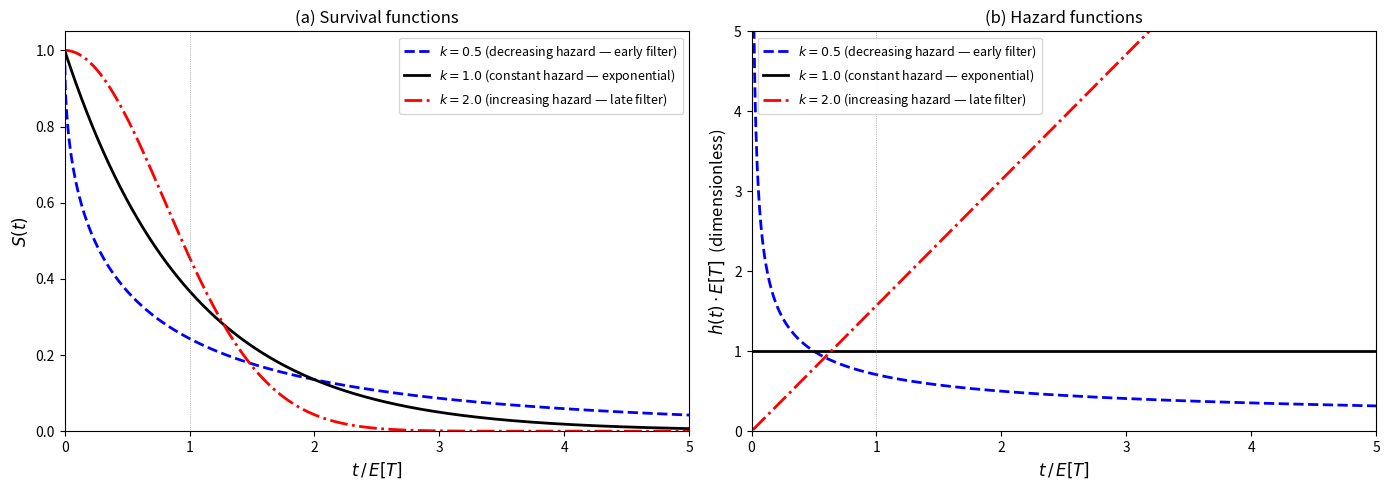

The script that saved this image:
#!/usr/bin/env python3
# Auto-extracted from papers/fermi_survival_2025/paper.md
# Generated by SHELL paper pipeline
import os
os.makedirs('figures', exist_ok=True)

# Figure 2: Weibull survival functions for k = 0.5, 1.0, 2.0 at equal E[T]
import matplotlib.pyplot as plt
import numpy as np
from scipy.special import gamma

E_T = 1.0  # normalized mean lifetime

k_values = [0.5, 1.0, 2.0]
labels = [r'$k = 0.5$ (decreasing hazard — early filter)',
          r'$k = 1.0$ (constant hazard — exponential)',
          r'$k = 2.0$ (increasing hazard — late filter)']
colors = ['blue', 'black', 'red']
styles = ['--', '-', '-.']

t = np.linspace(0, 5 * E_T, 1000)

fig, (ax1, ax2) = plt.subplots(1, 2, figsize=(14, 5))

# Panel A: Survival functions
for k, label, color, style in zip(k_values, labels, colors, styles):
    eta = E_T / gamma(1 + 1.0/k)
    S = np.exp(-(t / eta)**k)
    ax1.plot(t / E_T, S, color=color, linestyle=style, linewidth=2, label=label)

ax1.set_xlabel(r'$t\, /\, E[T]$', fontsize=12)
ax1.set_ylabel(r'$S(t)$', fontsize=12)
ax1.set_title('(a) Survival functions', fontsize=12)
ax1.legend(fontsize=9, loc='upper right')
ax1.set_xlim(0, 5)
ax1.set_ylim(0, 1.05)
ax1.axvline(x=1.0, color='gray', linestyle=':', linewidth=0.5)

# Panel B: Hazard functions
t_hz = np.linspace(0.01 * E_T, 5 * E_T, 1000)
for k, label, color, style in zip(k_values, labels, colors, styles):
    eta = E_T / gamma(1 + 1.0/k)
    h = (k / eta) * (t_hz / eta)**(k - 1)
    ax2.plot(t_hz / E_T, h * E_T, color=color, linestyle=style, linewidth=2,
             label=label)

ax2.set_xlabel(r'$t\, /\, E[T]$', fontsize=12)
ax2.set_ylabel(r'$h(t) \cdot E[T]$  (dimensionless)', fontsize=12)
ax2.set_title('(b) Hazard functions', fontsize=12)
ax2.legend(fontsize=9, loc='upper left')
ax2.set_xlim(0, 5)
ax2.set_ylim(0, 5)
ax2.axvline(x=1.0, color='gray', linestyle=':', linewidth=0.5)

plt.tight_layout()
plt.savefig('figures/figure_2.pdf', dpi=300, bbox_inches='tight')
